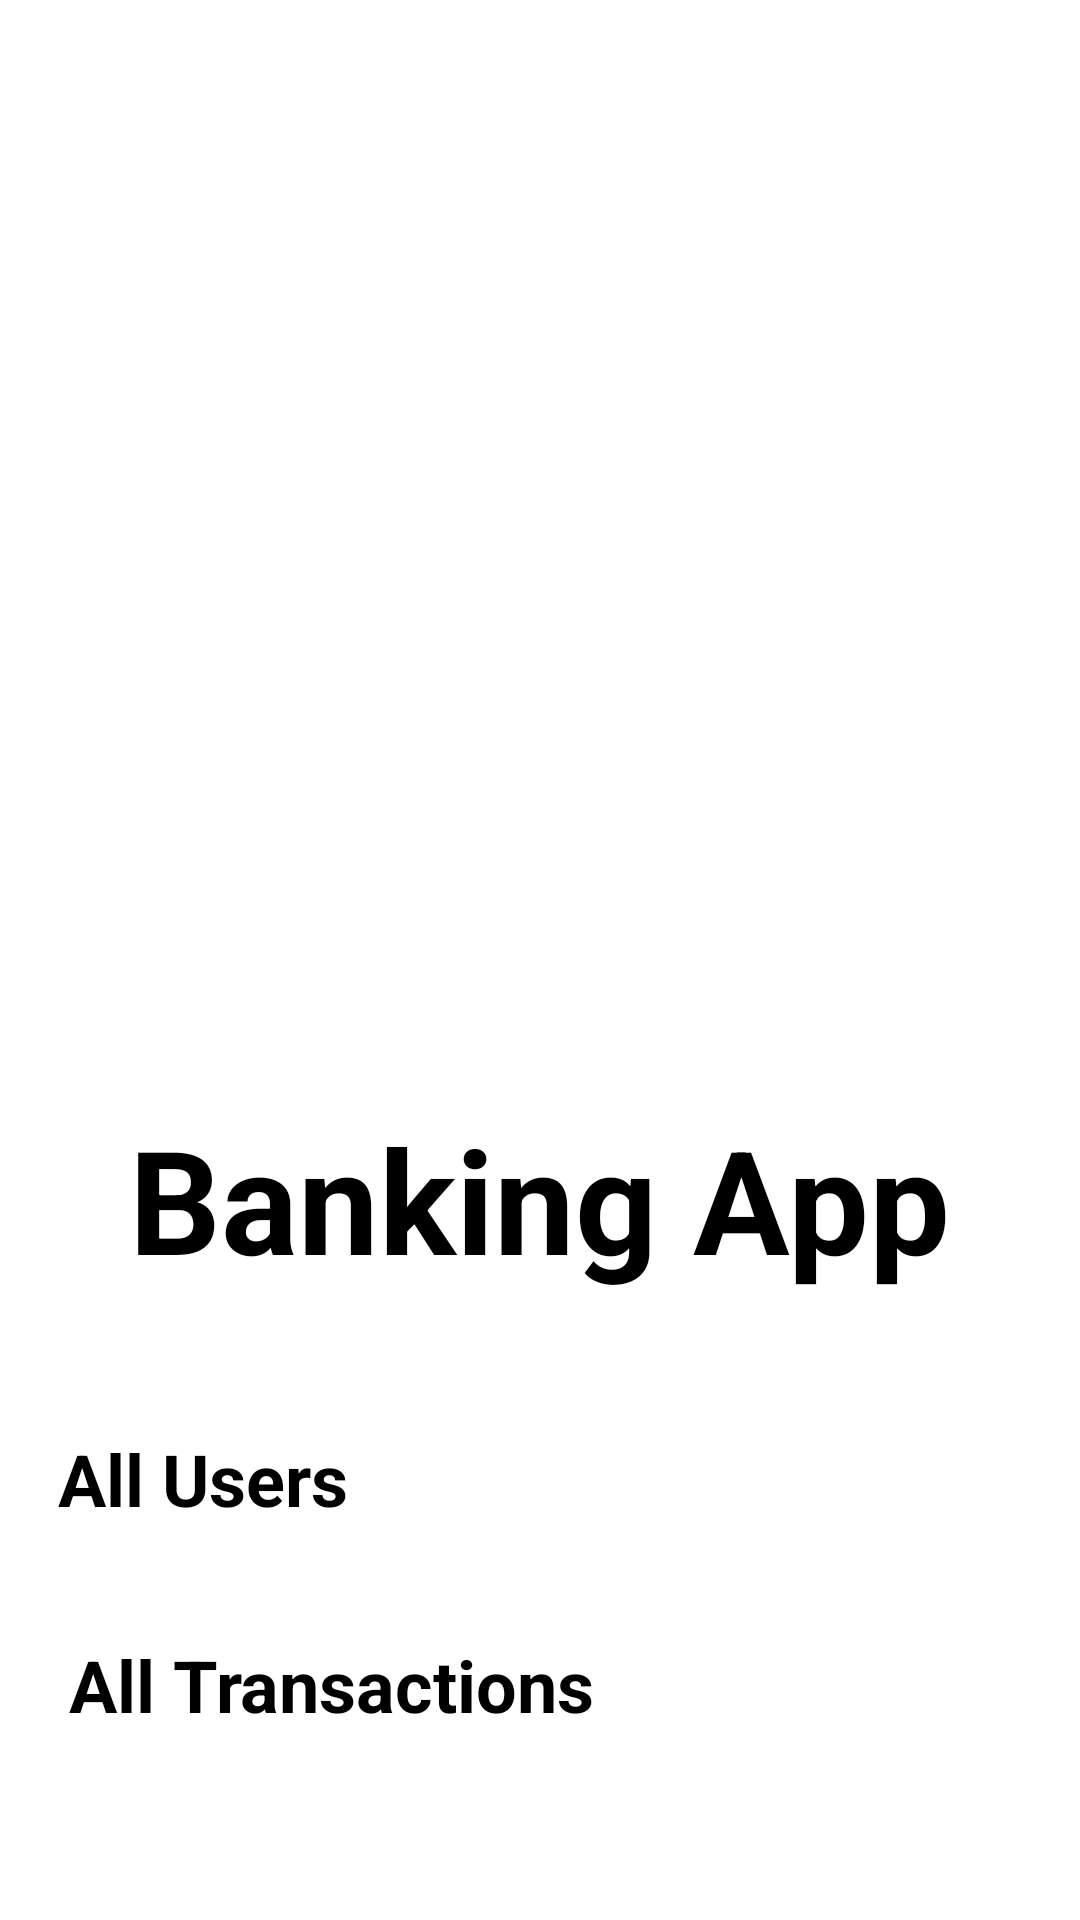

Write the Android layout XML for this screen, with the resource values it uses.
<!-- AndroidManifest.xml: application theme Theme.BasicBankingApp -->
<!-- res/layout/activity_main.xml -->
<?xml version="1.0" encoding="utf-8"?>
<androidx.constraintlayout.widget.ConstraintLayout xmlns:android="http://schemas.android.com/apk/res/android"
    xmlns:app="http://schemas.android.com/apk/res-auto"
    xmlns:tools="http://schemas.android.com/tools"
    android:layout_width="match_parent"
    android:layout_height="match_parent"
    android:background="#FFFFFF"
    tools:context=".MainActivity">

    <ImageView
        android:id="@+id/imageView4"
        android:layout_width="297dp"
        android:layout_height="322dp"
        android:layout_marginTop="65dp"
        android:layout_marginBottom="344dp"
        app:layout_constraintBottom_toBottomOf="parent"
        app:layout_constraintEnd_toEndOf="parent"
        app:layout_constraintHorizontal_bias="0.5"
        app:layout_constraintStart_toStartOf="parent"
        app:layout_constraintTop_toTopOf="parent"
        app:srcCompat="@drawable/bank_home" />

    <TextView
        android:id="@+id/textView"
        android:layout_width="339dp"
        android:layout_height="80dp"
        android:gravity="center"
        android:text="Banking App"
        android:textColor="#000000"
        android:textSize="48sp"
        android:textStyle="bold"
        app:layout_constraintBottom_toBottomOf="parent"
        app:layout_constraintEnd_toEndOf="parent"
        app:layout_constraintHorizontal_bias="0.491"
        app:layout_constraintStart_toStartOf="parent"
        app:layout_constraintTop_toBottomOf="@+id/imageView4"
        app:layout_constraintVertical_bias="0.083" />

    <Button
        android:id="@+id/B_User"
        android:layout_width="321dp"
        android:layout_height="52dp"
        android:text="All Users"
        android:textColor="#000000"
        android:textSize="24sp"
        android:textStyle="bold"
        app:backgroundTint="#FF9800"
        app:layout_constraintBottom_toBottomOf="parent"
        app:layout_constraintEnd_toEndOf="parent"
        app:layout_constraintHorizontal_bias="0.497"
        app:layout_constraintStart_toStartOf="parent"
        app:layout_constraintTop_toBottomOf="@+id/textView"
        app:layout_constraintVertical_bias="0.25" />

    <Button
        android:id="@+id/B_T"
        android:layout_width="314dp"
        android:layout_height="53dp"
        android:text="All Transactions"
        android:textColor="#000000"
        android:textSize="24sp"
        android:textStyle="bold"
        app:backgroundTint="#FF9800"
        app:layout_constraintBottom_toBottomOf="parent"
        app:layout_constraintEnd_toEndOf="parent"
        app:layout_constraintHorizontal_bias="0.497"
        app:layout_constraintStart_toStartOf="parent"
        app:layout_constraintTop_toBottomOf="@+id/textView"
        app:layout_constraintVertical_bias="0.717" />
</androidx.constraintlayout.widget.ConstraintLayout>
<!-- resources referenced by this layout -->
<resources>
  <style name="Theme.BasicBankingApp" parent="Theme.MaterialComponents.DayNight.NoActionBar">
          
          <item name="colorPrimary">#000000</item>
          <item name="colorPrimaryVariant">#000000</item>
          <item name="colorOnPrimary">@color/black</item>
          
          <item name="colorSecondary">@color/teal_200</item>
          <item name="colorSecondaryVariant">@color/teal_200</item>
          <item name="colorOnSecondary">@color/black</item>
          
          <item name="android:statusBarColor" tools:targetApi="l">?attr/colorPrimaryVariant</item>
          
      </style>
  <!-- not gathered from this repository: default colours our renderer supplied (Android Studio template values) -->
  <color name="teal_200">#FF03DAC5</color>
  <color name="black">#FF000000</color>
</resources>
